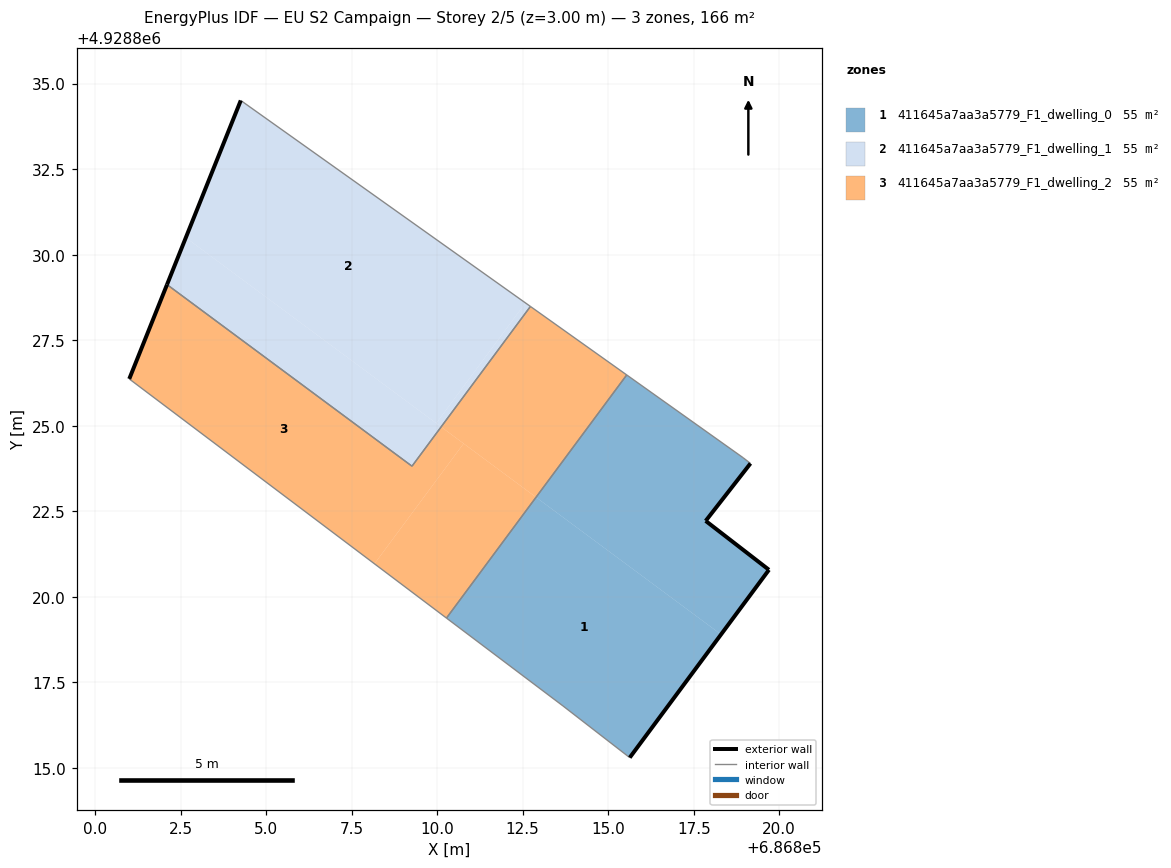
=== STOREY PLAN SPEC (per zone: floor XY polygon, exterior-wall plan segments, windows/doors) ===
zone 1: 411645a7aa3a5779_F1_dwelling_0  (55.2 m²)
  floor: (686818.30, 4928818.90) (686819.70, 4928820.79) (686817.85, 4928822.22) (686819.16, 4928823.90) (686818.94, 4928824.07) (686815.54, 4928826.48) (686812.89, 4928822.91)
  floor: (686815.63, 4928815.30) (686818.30, 4928818.90) (686812.89, 4928822.91) (686810.27, 4928819.38) (686813.68, 4928816.81)
  exterior wall: (686819.16, 4928823.90) – (686817.85, 4928822.22)  [2.1 m]
  exterior wall: (686817.85, 4928822.22) – (686819.70, 4928820.79)  [2.3 m]
  exterior wall: (686819.70, 4928820.79) – (686815.63, 4928815.30)  [6.8 m]
  interior walls: 5
zone 2: 411645a7aa3a5779_F1_dwelling_1  (55.2 m²)
  floor: (686809.27, 4928823.82) (686810.12, 4928824.97) (686802.65, 4928830.50) (686802.10, 4928829.12)
  floor: (686810.12, 4928824.97) (686812.72, 4928828.48) (686812.58, 4928828.59) (686809.97, 4928825.07)
  floor: (686810.12, 4928824.97) (686809.97, 4928825.07) (686812.58, 4928828.59) (686812.73, 4928828.49) (686804.26, 4928834.51) (686802.65, 4928830.50)
  exterior wall: (686802.10, 4928829.12) – (686804.26, 4928834.51)  [5.8 m]
  interior walls: 3
zone 3: 411645a7aa3a5779_F1_dwelling_2  (55.2 m²)
  floor: (686810.27, 4928819.38) (686812.89, 4928822.91) (686810.77, 4928824.48) (686808.17, 4928820.96)
  floor: (686808.17, 4928820.96) (686810.77, 4928824.48) (686810.12, 4928824.97) (686809.27, 4928823.82) (686802.10, 4928829.12) (686801.00, 4928826.37)
  floor: (686812.89, 4928822.91) (686815.54, 4928826.48) (686812.73, 4928828.49) (686810.12, 4928824.97)
  exterior wall: (686801.00, 4928826.37) – (686802.10, 4928829.12)  [3.0 m]
  interior walls: 5

=== DERIVED (storey summary) ===
Building: EU S2 Campaign
Storey: 2 of 5  (floor level z = 3.00 m)
Storey gross floor area: 165.6 m²
Zones on this storey: 3
  - 411645a7aa3a5779_F1_dwelling_0: floor 55.2 m²; exterior wall 11.3 m (33.9 m²); WWR 0.0%
  - 411645a7aa3a5779_F1_dwelling_1: floor 55.2 m²; exterior wall 5.8 m (17.4 m²); WWR 0.0%
  - 411645a7aa3a5779_F1_dwelling_2: floor 55.2 m²; exterior wall 3.0 m (8.9 m²); WWR 0.0%
Zone adjacency (shared interzone walls):
  - 411645a7aa3a5779_F1_dwelling_0 ↔ 411645a7aa3a5779_F1_dwelling_2
  - 411645a7aa3a5779_F1_dwelling_1 ↔ 411645a7aa3a5779_F1_dwelling_2